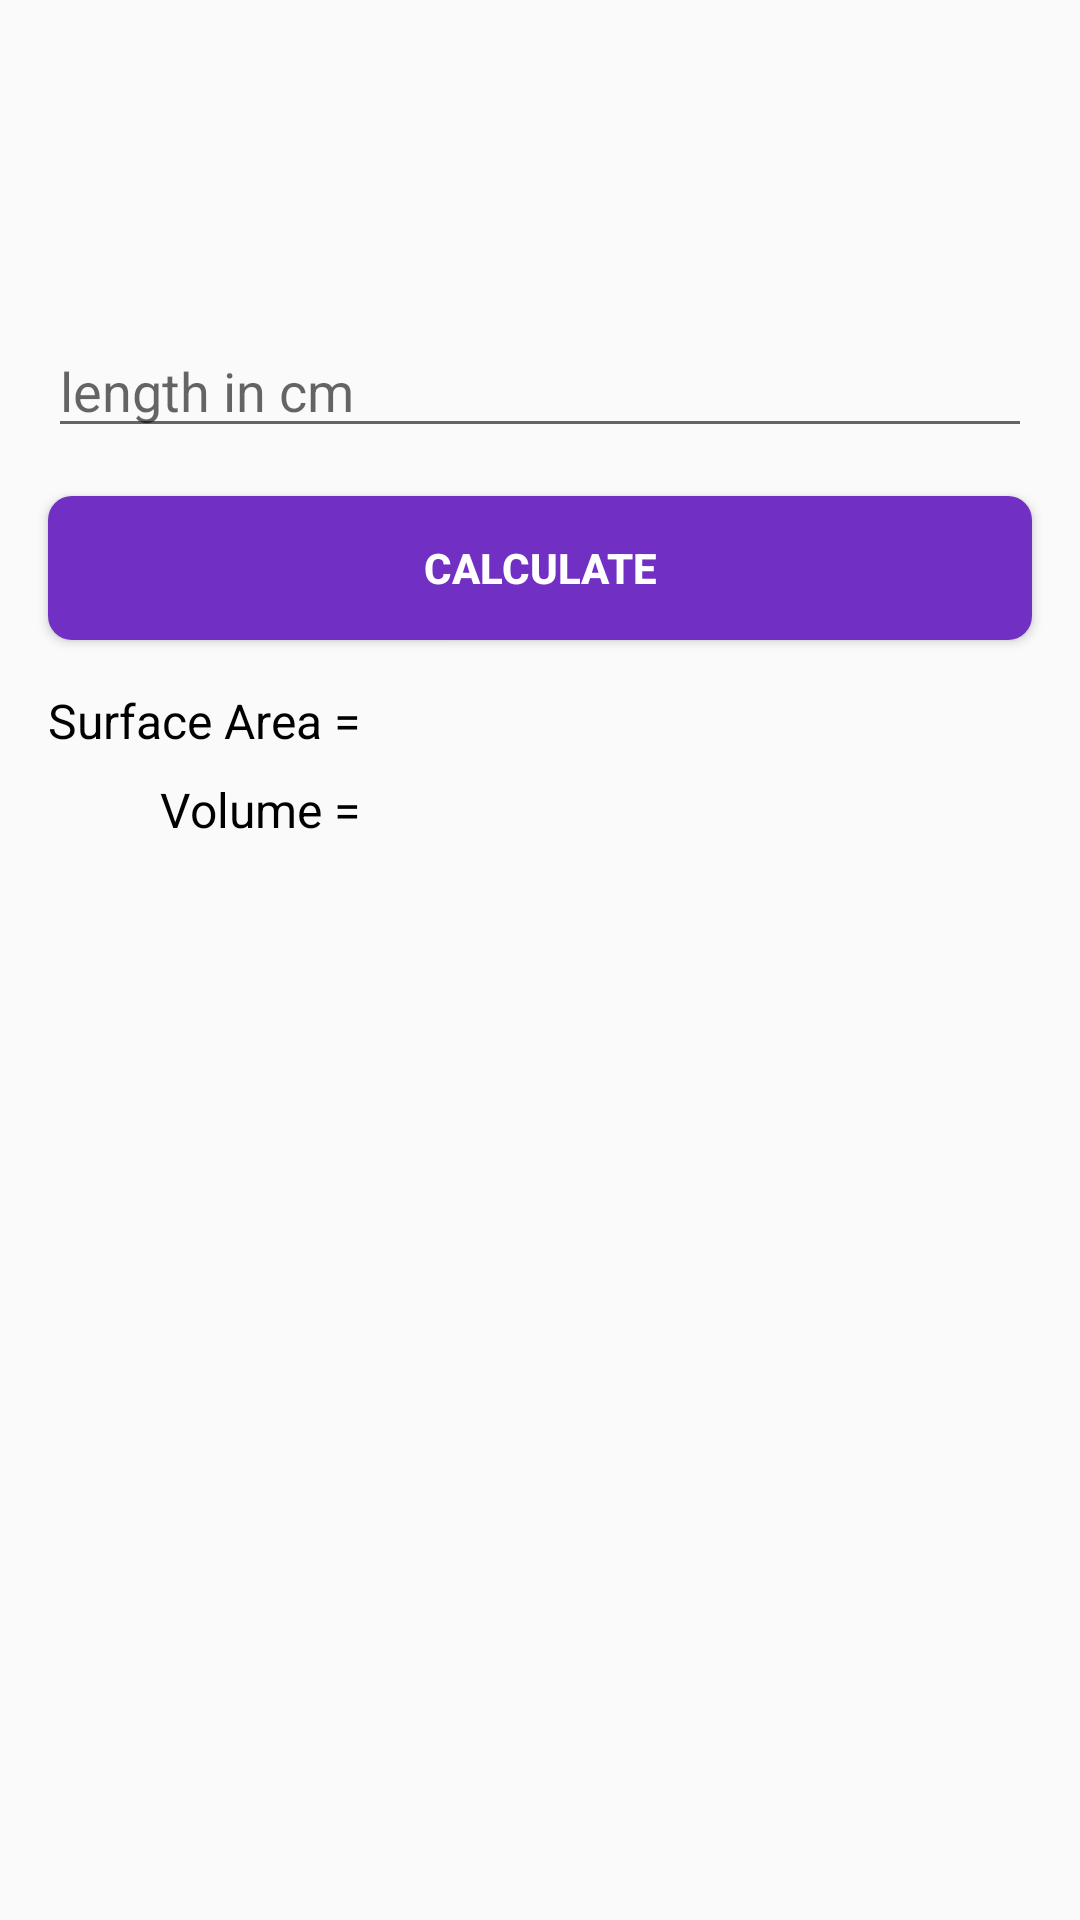

Reconstruct the res/layout file that produces this screen, plus the resources it refers to.
<!-- AndroidManifest.xml: application theme Theme.TugasVolumeBangunRuang -->
<!-- res/layout/fragment_cube.xml -->
<?xml version="1.0" encoding="utf-8"?>
<androidx.constraintlayout.widget.ConstraintLayout xmlns:android="http://schemas.android.com/apk/res/android"
    xmlns:app="http://schemas.android.com/apk/res-auto"
    xmlns:tools="http://schemas.android.com/tools"
    android:layout_width="match_parent"
    android:layout_height="match_parent"
    android:padding="8dp"
    tools:context=".CubeFragment">

    <EditText
        android:id="@+id/edt_length"
        android:layout_width="0dp"
        android:layout_height="wrap_content"
        android:layout_marginStart="8dp"
        android:layout_marginEnd="8dp"
        android:ems="10"
        android:inputType="number"
        android:hint="@string/length"
        app:layout_constraintEnd_toEndOf="parent"
        app:layout_constraintStart_toStartOf="parent"
        app:layout_constraintTop_toBottomOf="@id/iv_cube"
        tools:layout_editor_absoluteY="16dp" />



    <Button
        android:id="@+id/btn_calculate"
        android:layout_width="0dp"
        android:layout_height="wrap_content"
        android:layout_marginStart="8dp"
        android:layout_marginTop="16dp"
        android:layout_marginEnd="8dp"
        android:background="@drawable/shape_button"
        android:text="@string/calculate"
        android:textColor="@color/white"
        android:textStyle="bold"
        app:layout_constraintEnd_toEndOf="parent"
        app:layout_constraintStart_toStartOf="parent"
        app:layout_constraintTop_toBottomOf="@+id/edt_length" />

    <TextView
        android:id="@+id/tv_area"
        android:layout_width="wrap_content"
        android:layout_height="wrap_content"
        android:layout_marginStart="8dp"
        android:layout_marginTop="16dp"
        android:text="@string/surface_area_is"
        android:textSize="16sp"
        android:textColor="@color/black"
        app:layout_constraintStart_toStartOf="parent"
        app:layout_constraintTop_toBottomOf="@+id/btn_calculate" />

    <TextView
        android:id="@+id/tv_volume"
        android:layout_width="wrap_content"
        android:layout_height="wrap_content"
        android:layout_marginTop="8dp"
        android:text="@string/volume_is"
        android:textSize="16sp"
        android:textColor="@color/black"
        app:layout_constraintEnd_toEndOf="@+id/tv_area"
        app:layout_constraintTop_toBottomOf="@+id/tv_area" />

    <TextView
        android:id="@+id/tv_area_result"
        android:layout_width="wrap_content"
        android:layout_height="wrap_content"
        android:layout_marginStart="4dp"
        android:layout_marginTop="16dp"
        android:text="@string/result"
        android:textColor="@color/black"
        android:textSize="16sp"
        app:layout_constraintStart_toEndOf="@+id/tv_area"
        app:layout_constraintTop_toBottomOf="@+id/btn_calculate"
        android:visibility="invisible"/>

    <TextView
        android:id="@+id/tv_volume_result"
        android:layout_width="wrap_content"
        android:layout_height="wrap_content"
        android:layout_marginStart="4dp"
        android:layout_marginTop="8dp"
        android:text="@string/result"
        android:textColor="@color/black"
        android:textSize="16sp"
        app:layout_constraintStart_toEndOf="@+id/tv_volume"
        app:layout_constraintTop_toBottomOf="@+id/tv_area_result"
        android:visibility="invisible"/>

    <ImageView
        android:id="@+id/iv_cube"
        android:layout_width="100dp"
        android:layout_height="100dp"
        android:src="@mipmap/ic_launcher"
        app:layout_constraintEnd_toEndOf="parent"
        app:layout_constraintStart_toStartOf="parent"
        app:layout_constraintTop_toTopOf="parent" />
</androidx.constraintlayout.widget.ConstraintLayout>
<!-- resources referenced by this layout -->
<resources>
  <color name="black">#FF000000</color>
  <color name="white">#FFFFFFFF</color>
  <!-- drawable shape_button (drawable) -->
  <?xml version="1.0" encoding="utf-8"?>
  <shape xmlns:android="http://schemas.android.com/apk/res/android">
      <solid android:color="@color/ungu"/>
      <corners android:radius="8dp"/>
  </shape>
  <string name="calculate">Calculate</string>
  <string name="length">length in cm</string>
  <string name="result">Result</string>
  <string name="surface_area_is">Surface Area =</string>
  <string name="volume_is">Volume =</string>
  <style name="Theme.TugasVolumeBangunRuang" parent="Theme.AppCompat.Light">
          
          <item name="colorPrimary">@color/purple_500</item>
          <item name="colorPrimaryVariant">@color/purple_700</item>
          <item name="colorOnPrimary">@color/white</item>
          
          <item name="colorSecondary">@color/teal_200</item>
          <item name="colorSecondaryVariant">@color/teal_700</item>
          <item name="colorOnSecondary">@color/black</item>
          
          <item name="android:statusBarColor" tools:targetApi="l">?attr/colorPrimaryVariant</item>
          
      </style>
  <color name="ungu">#722FC3</color>
  <color name="purple_500">#FF6200EE</color>
  <color name="purple_700">#FF3700B3</color>
  <color name="teal_200">#FF03DAC5</color>
  <color name="teal_700">#FF018786</color>
</resources>
